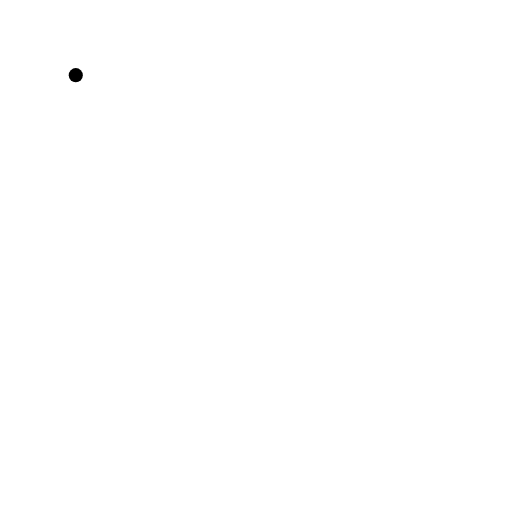
t = 0.00 s
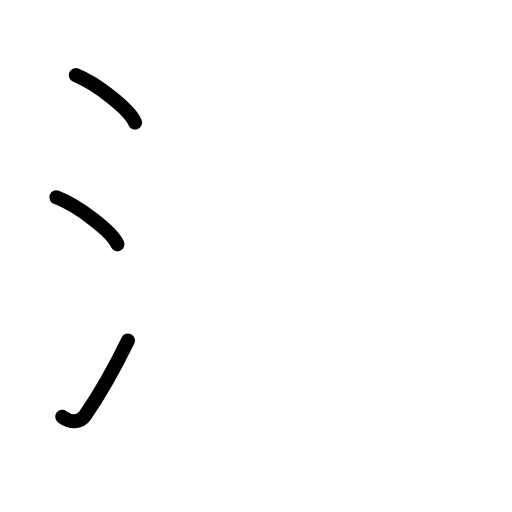
t = 2.63 s
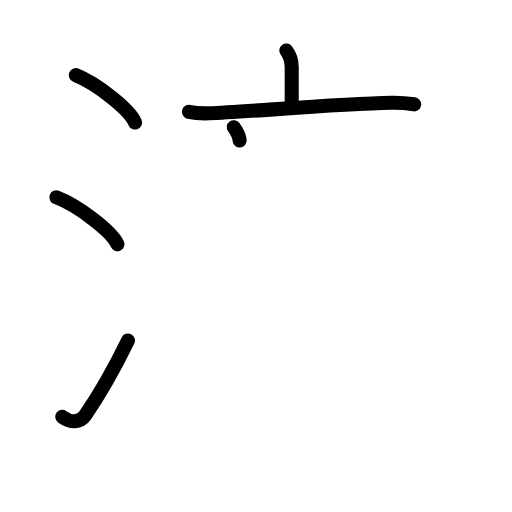
t = 5.25 s
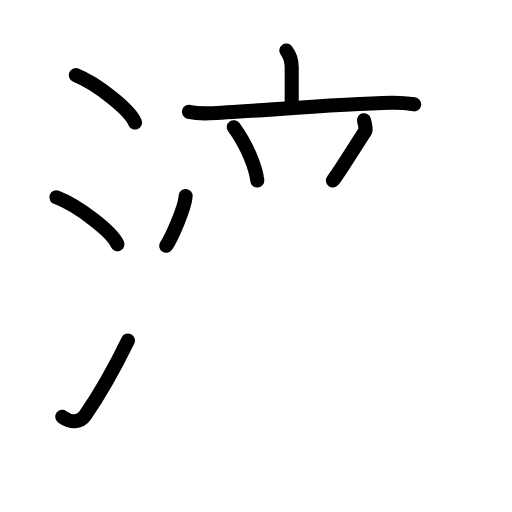
t = 7.75 s
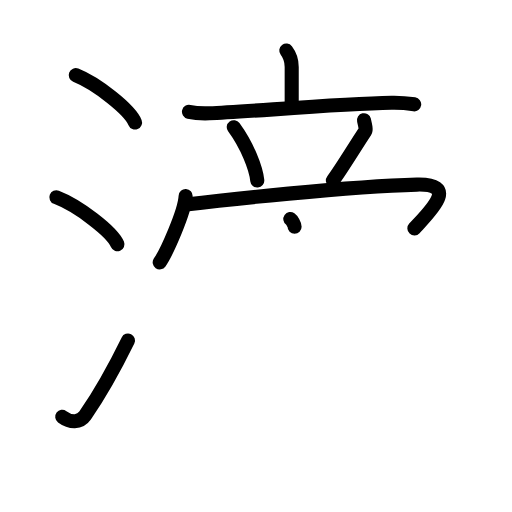
t = 9.25 s
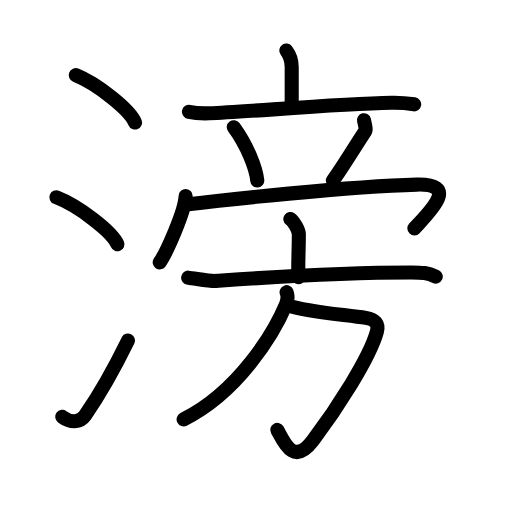
t = 13.00 s

The animated SVG that drew these frames (rendered in a browser with its animation timeline set to each time). Animation: 38 SMIL elements (animate=38); one cycle of 13.00 s.

<?xml version="1.0" encoding="UTF-8"?>
<!--
AniKanjiVG is licensed by CC-BY-SA Paul C. Sommerhoff (https://bitbucket.org/sommerhoff/anikanjivg).
AniKanjiVG uses KanjiVG which is licensed by CC-BY-SA Ulrich Apel (http://kanjivg.tagaini.net).
See also http://creativecommons.org/licenses/by-sa/3.0/
-->
<svg xmlns:kvg='http://kanjivg.tagaini.net' xmlns='http://www.w3.org/2000/svg' width='109' height='109' viewBox='0 0 109 109' style='fill:none;stroke:#000000;stroke-width:3;stroke-linecap:round;stroke-linejoin:round;' id="kvg:kanji_06ec2"><g id="kvg:06ec2" kvg:element="滂"><g id="kvg:06ec2-g1" kvg:element="氵" kvg:variant="true" kvg:original="水" kvg:position="left" kvg:radical="general"><path id="kvg:06ec2-s1" kvg:type="㇔" d="M16.13,16c4.45,1.78,11.5,7.32,12.62,10.09"><animate attributeName="d" begin="0.0s" dur="1.0s" from="M16.13,16C16.13,16,16.13,16,16.13,16" to="M16.13,16c4.45,1.78,11.5,7.32,12.62,10.09" />
</path>
<path id="kvg:06ec2-s2" kvg:type="㇔" d="M12,42c4.59,1.76,11.85,7.26,13,10"><animate attributeName="d" begin="1.0s" dur="1.0s" from="M12,42C12,42,12,42,12,42" to="M12,42c4.59,1.76,11.85,7.26,13,10" />
<animate attributeName="d" begin="0s" dur="1.0s" from="M-100,-100" to="M-100,-100" />
</path>
<path id="kvg:06ec2-s3" kvg:type="㇀" d="M13.25,88.73c1.71,1.27,3.78,1.32,4.86-0.25c3.14-4.57,6.29-10.16,9.14-15.99"><animate attributeName="d" begin="2.0s" dur="0.5s" from="M13.25,88.73C13.25,88.73,13.25,88.73,13.25,88.73" to="M13.25,88.73c1.71,1.27,3.78,1.32,4.86-0.25" />
<animate attributeName="d" begin="2.5s" dur="0.5s" from="M13.25,88.73c1.71,1.27,3.78,1.32,4.86-0.25c0,0,0,0,0,0,0" to="M13.25,88.73c1.71,1.27,3.78,1.32,4.86-0.25c3.14-4.57,6.29-10.16,9.14-15.99" />
<animate attributeName="d" begin="0s" dur="2.0s" from="M-100,-100" to="M-100,-100" />
</path>
</g>
<g id="kvg:06ec2-g2" kvg:element="旁" kvg:position="right"><g id="kvg:06ec2-g3" kvg:position="top"><g id="kvg:06ec2-g4" kvg:element="立" kvg:partial="true"><g id="kvg:06ec2-g5" kvg:element="亠" kvg:position="top"><path id="kvg:06ec2-s4" kvg:type="㇑a" d="M60.95,10.75c0.46,0.6,1.15,1.95,1.15,3.49c0,2.44,0,1.5,0,8.13"><animate attributeName="d" begin="3.0s" dur="0.5s" from="M60.95,10.75C60.95,10.75,60.95,10.75,60.95,10.75" to="M60.95,10.75c0.46,0.6,1.15,1.95,1.15,3.49" />
<animate attributeName="d" begin="3.5s" dur="0.5s" from="M60.95,10.75c0.46,0.6,1.15,1.95,1.15,3.49c0,0,0,0,0,0,0" to="M60.95,10.75c0.46,0.6,1.15,1.95,1.15,3.49c0,2.44,0,1.5,0,8.13" />
<animate attributeName="d" begin="0s" dur="3.0s" from="M-100,-100" to="M-100,-100" />
</path>
<path id="kvg:06ec2-s5" kvg:type="㇐" d="M40.23,23.8c1.38,0.32,2.99,0.37,4.36,0.32c7.77-0.28,27.03-2,38.77-2.23c2.29-0.05,3.67,0.15,4.82,0.32"><animate attributeName="d" begin="4.0s" dur="0.3333333333333333s" from="M40.23,23.8C40.23,23.8,40.23,23.8,40.23,23.8" to="M40.23,23.8c1.38,0.32,2.99,0.37,4.36,0.32" />
<animate attributeName="d" begin="4.333333333333333s" dur="0.3333333333333333s" from="M40.23,23.8c1.38,0.32,2.99,0.37,4.36,0.32c0,0,0,0,0,0,0" to="M40.23,23.8c1.38,0.32,2.99,0.37,4.36,0.32c7.77-0.28,27.03-2,38.77-2.23" />
<animate attributeName="d" begin="4.666666666666667s" dur="0.3333333333333333s" from="M40.23,23.8c1.38,0.32,2.99,0.37,4.36,0.32c7.77-0.28,27.03-2,38.77-2.23c0,0,0,0,0,0,0" to="M40.23,23.8c1.38,0.32,2.99,0.37,4.36,0.32c7.77-0.28,27.03-2,38.77-2.23c2.29-0.05,3.67,0.15,4.82,0.32" />
<animate attributeName="d" begin="0s" dur="4.0s" from="M-100,-100" to="M-100,-100" />
</path>
</g>
<g id="kvg:06ec2-g6" kvg:position="bottom"><path id="kvg:06ec2-s6" kvg:type="㇔" d="M49.77,27.08c2.9,3.97,4.74,8.74,5,11.36"><animate attributeName="d" begin="5.0s" dur="1.0s" from="M49.77,27.08C49.77,27.08,49.77,27.08,49.77,27.08" to="M49.77,27.08c2.9,3.97,4.74,8.74,5,11.36" />
<animate attributeName="d" begin="0s" dur="5.0s" from="M-100,-100" to="M-100,-100" />
</path>
<path id="kvg:06ec2-s7" kvg:type="㇒" d="M77.49,25.59c0.26,1.11,0.48,2.02,0.27,2.32c-2.01,3-5.46,8.69-6.9,10.52"><animate attributeName="d" begin="6.0s" dur="0.5s" from="M77.49,25.59C77.49,25.59,77.49,25.59,77.49,25.59" to="M77.49,25.59c0.26,1.11,0.48,2.02,0.27,2.32" />
<animate attributeName="d" begin="6.5s" dur="0.5s" from="M77.49,25.59c0.26,1.11,0.48,2.02,0.27,2.32c0,0,0,0,0,0,0" to="M77.49,25.59c0.26,1.11,0.48,2.02,0.27,2.32c-2.01,3-5.46,8.69-6.9,10.52" />
<animate attributeName="d" begin="0s" dur="6.0s" from="M-100,-100" to="M-100,-100" />
</path>
</g>
</g>
<g id="kvg:06ec2-g7" kvg:element="冖"><path id="kvg:06ec2-s8" kvg:type="㇔" d="M39.52,41.73c-0.17,3.36-4.12,12.13-5.52,14.13"><animate attributeName="d" begin="7.0s" dur="1.0s" from="M39.52,41.73C39.52,41.73,39.52,41.73,39.52,41.73" to="M39.52,41.73c-0.17,3.36-4.12,12.13-5.52,14.13" />
<animate attributeName="d" begin="0s" dur="7.0s" from="M-100,-100" to="M-100,-100" />
</path>
<path id="kvg:06ec2-s9" kvg:type="㇖b" d="M39.61,43.55c7.64-0.94,34.26-3.85,49.13-4.25c9.09-0.24,2.87,5.64-0.52,9.32"><animate attributeName="d" begin="8.0s" dur="0.5s" from="M39.61,43.55C39.61,43.55,39.61,43.55,39.61,43.55" to="M39.61,43.55c7.64-0.94,34.26-3.85,49.13-4.25" />
<animate attributeName="d" begin="8.5s" dur="0.5s" from="M39.61,43.55c7.64-0.94,34.26-3.85,49.13-4.25c0,0,0,0,0,0,0" to="M39.61,43.55c7.64-0.94,34.26-3.85,49.13-4.25c9.09-0.24,2.87,5.64-0.52,9.32" />
<animate attributeName="d" begin="0s" dur="8.0s" from="M-100,-100" to="M-100,-100" />
</path>
</g>
</g>
<g id="kvg:06ec2-g8" kvg:element="方" kvg:position="bottom"><g id="kvg:06ec2-g9" kvg:element="亠" kvg:position="top"><path id="kvg:06ec2-s10" kvg:type="㇑a" d="M61.81,46.62c0.68,0.48,1.81,2.33,1.81,3.29c0,3.51-0.21,6.13-0.09,9.1"><animate attributeName="d" begin="9.0s" dur="0.5s" from="M61.81,46.62C61.81,46.62,61.81,46.62,61.81,46.62" to="M61.81,46.62c0.68,0.48,1.81,2.33,1.81,3.29" />
<animate attributeName="d" begin="9.5s" dur="0.5s" from="M61.81,46.62c0.68,0.48,1.81,2.33,1.81,3.29c0,0,0,0,0,0,0" to="M61.81,46.62c0.68,0.48,1.81,2.33,1.81,3.29c0,3.51-0.21,6.13-0.09,9.1" />
<animate attributeName="d" begin="0s" dur="9.0s" from="M-100,-100" to="M-100,-100" />
</path>
<path id="kvg:06ec2-s11" kvg:type="㇐" d="M40.05,59.11c1.4,0.13,4.58,0.79,5.95,0.69C57.5,59,71.25,58,87.57,58c2.31,0,3.48,0.06,5.2,0.88"><animate attributeName="d" begin="10.0s" dur="0.3333333333333333s" from="M40.05,59.11C40.05,59.11,40.05,59.11,40.05,59.11" to="M40.05,59.11c1.4,0.13,4.58,0.79,5.95,0.69" />
<animate attributeName="d" begin="10.333333333333334s" dur="0.3333333333333333s" from="M40.05,59.11c1.4,0.13,4.58,0.79,5.95,0.69c0,0,0,0,0,0,0" to="M40.05,59.11c1.4,0.13,4.58,0.79,5.95,0.69C57.5,59,71.25,58,87.57,58" />
<animate attributeName="d" begin="10.666666666666666s" dur="0.3333333333333333s" from="M40.05,59.11c1.4,0.13,4.58,0.79,5.95,0.69C57.5,59,71.25,58,87.57,58c0,0,0,0,0,0,0" to="M40.05,59.11c1.4,0.13,4.58,0.79,5.95,0.69C57.5,59,71.25,58,87.57,58c2.31,0,3.48,0.06,5.2,0.88" />
<animate attributeName="d" begin="0s" dur="10.0s" from="M-100,-100" to="M-100,-100" />
</path>
</g>
<g id="kvg:06ec2-g10" kvg:position="bottom"><path id="kvg:06ec2-s12" kvg:type="㇆a" d="M61.32,65c4.05,1.47,12.32,1.99,16.57,2.67c1.91,0.31,2.82,1.22,2.35,2.95c-1.58,5.75-8.68,16.59-13.59,23.12c-4.15,5.51-6.15,0.51-7.62-2.22"><animate attributeName="d" begin="11.0s" dur="0.25s" from="M61.32,65C61.32,65,61.32,65,61.32,65" to="M61.32,65c4.05,1.47,12.32,1.99,16.57,2.67" />
<animate attributeName="d" begin="11.25s" dur="0.25s" from="M61.32,65c4.05,1.47,12.32,1.99,16.57,2.67c0,0,0,0,0,0,0" to="M61.32,65c4.05,1.47,12.32,1.99,16.57,2.67c1.91,0.31,2.82,1.22,2.35,2.95" />
<animate attributeName="d" begin="11.5s" dur="0.25s" from="M61.32,65c4.05,1.47,12.32,1.99,16.57,2.67c1.91,0.31,2.82,1.22,2.35,2.95c0,0,0,0,0,0,0" to="M61.32,65c4.05,1.47,12.32,1.99,16.57,2.67c1.91,0.31,2.82,1.22,2.35,2.95c-1.58,5.75-8.68,16.59-13.59,23.12" />
<animate attributeName="d" begin="11.75s" dur="0.25s" from="M61.32,65c4.05,1.47,12.32,1.99,16.57,2.67c1.91,0.31,2.82,1.22,2.35,2.95c-1.58,5.75-8.68,16.59-13.59,23.12c0,0,0,0,0,0,0" to="M61.32,65c4.05,1.47,12.32,1.99,16.57,2.67c1.91,0.31,2.82,1.22,2.35,2.95c-1.58,5.75-8.68,16.59-13.59,23.12c-4.15,5.51-6.15,0.51-7.62-2.22" />
<animate attributeName="d" begin="0s" dur="11.0s" from="M-100,-100" to="M-100,-100" />
</path>
<path id="kvg:06ec2-s13" kvg:type="㇒" d="M61.01,62.2c0.32,0.8,0.25,1.69-0.12,2.59c-2.6,6.18-10.12,18.65-21.8,24.49"><animate attributeName="d" begin="12.0s" dur="0.5s" from="M61.01,62.2C61.01,62.2,61.01,62.2,61.01,62.2" to="M61.01,62.2c0.32,0.8,0.25,1.69-0.12,2.59" />
<animate attributeName="d" begin="12.5s" dur="0.5s" from="M61.01,62.2c0.32,0.8,0.25,1.69-0.12,2.59c0,0,0,0,0,0,0" to="M61.01,62.2c0.32,0.8,0.25,1.69-0.12,2.59c-2.6,6.18-10.12,18.65-21.8,24.49" />
<animate attributeName="d" begin="0s" dur="12.0s" from="M-100,-100" to="M-100,-100" />
</path>
</g>
</g>
</g>
</g>
</svg>
